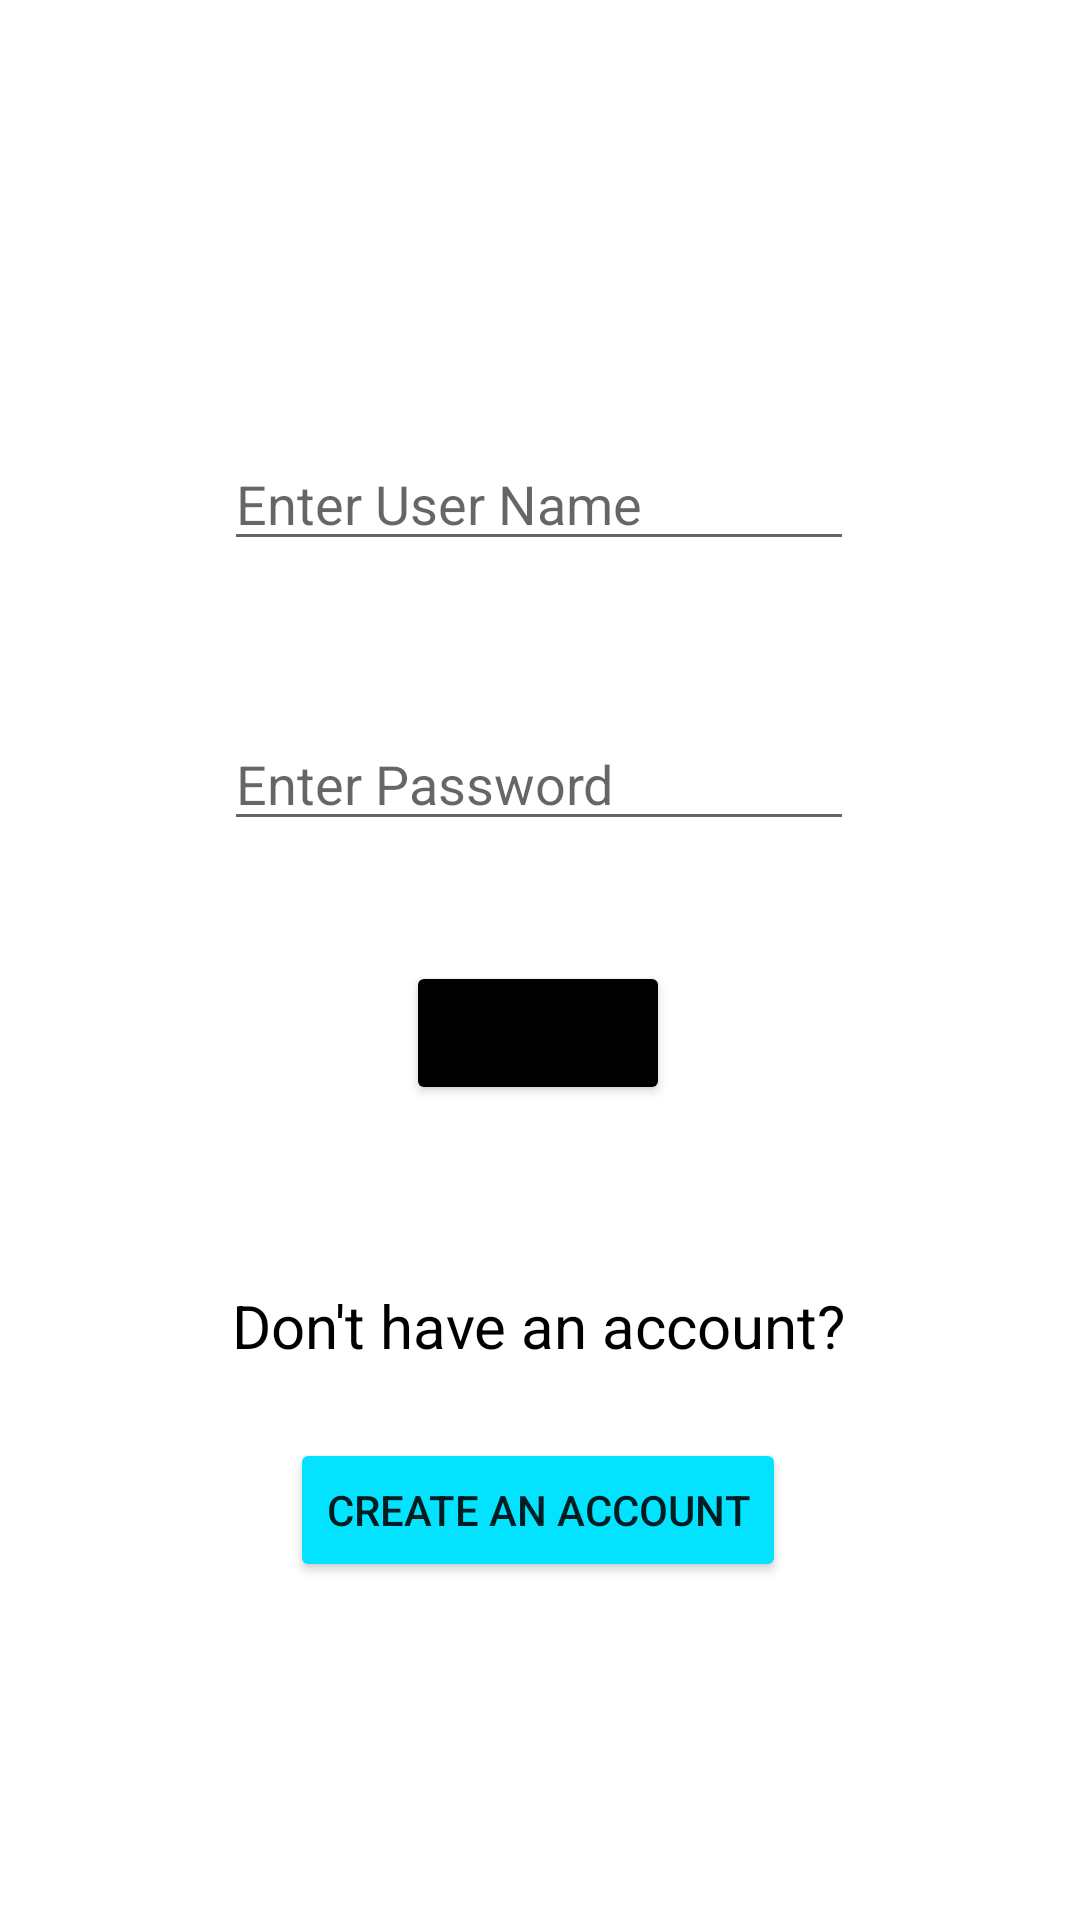

Android layout source for this screen:
<!-- AndroidManifest.xml: application theme Theme.SimpleLoginScreen -->
<!-- res/layout/fragment_login.xml -->
<?xml version="1.0" encoding="utf-8"?>
<androidx.constraintlayout.widget.ConstraintLayout xmlns:android="http://schemas.android.com/apk/res/android"
    xmlns:app="http://schemas.android.com/apk/res-auto"
    xmlns:tools="http://schemas.android.com/tools"
    android:layout_width="match_parent"
    android:layout_height="match_parent"
    tools:context="ui.LoginFragment">

    <EditText
        android:id="@+id/editText_user_name_login"
        android:layout_width="wrap_content"
        android:layout_height="wrap_content"
        android:layout_marginTop="60dp"
        android:ems="10"
        android:hint="Enter User Name"
        android:inputType="textPersonName"
        app:layout_constraintEnd_toEndOf="parent"
        app:layout_constraintHorizontal_bias="0.497"
        app:layout_constraintStart_toStartOf="parent"
        app:layout_constraintTop_toBottomOf="@+id/textView_login_error" />

    <EditText
        android:id="@+id/editText_password_login"
        android:layout_width="wrap_content"
        android:layout_height="wrap_content"
        android:layout_marginTop="52dp"
        android:ems="10"
        android:hint="Enter Password"
        android:inputType="textPassword"
        app:layout_constraintEnd_toEndOf="parent"
        app:layout_constraintHorizontal_bias="0.497"
        app:layout_constraintStart_toStartOf="parent"
        app:layout_constraintTop_toBottomOf="@+id/editText_user_name_login" />

    <Button
        android:id="@+id/btn_enter"
        android:layout_width="wrap_content"
        android:layout_height="wrap_content"
        android:layout_marginTop="40dp"
        android:backgroundTint="@color/black"
        android:text="ENTER"
        app:layout_constraintEnd_toEndOf="parent"
        app:layout_constraintHorizontal_bias="0.498"
        app:layout_constraintStart_toStartOf="parent"
        app:layout_constraintTop_toBottomOf="@+id/editText_password_login" />

    <TextView
        android:id="@+id/textView"
        android:layout_width="wrap_content"
        android:layout_height="wrap_content"
        android:layout_marginTop="60dp"
        android:text="Don't have an account?"
        android:textColor="@color/black"
        android:textSize="20sp"
        app:layout_constraintEnd_toEndOf="parent"
        app:layout_constraintHorizontal_bias="0.497"
        app:layout_constraintStart_toStartOf="parent"
        app:layout_constraintTop_toBottomOf="@+id/btn_enter" />

    <Button
        android:id="@+id/btn_create_account"
        android:layout_width="wrap_content"
        android:layout_height="wrap_content"
        android:layout_marginTop="24dp"
        android:backgroundTint="@color/blue_create_account_button"
        android:text="CREATE AN ACCOUNT"
        app:layout_constraintEnd_toEndOf="parent"
        app:layout_constraintHorizontal_bias="0.497"
        app:layout_constraintStart_toStartOf="parent"
        app:layout_constraintTop_toBottomOf="@+id/textView" />

    <TextView
        android:id="@+id/textView_login_error"
        android:layout_width="wrap_content"
        android:layout_height="wrap_content"
        android:layout_marginTop="64dp"
        android:text=" If the user exists, the password is incorrect."
        android:textColor="@color/white"
        android:textSize="16sp"
        app:layout_constraintEnd_toEndOf="parent"
        app:layout_constraintHorizontal_bias="0.498"
        app:layout_constraintStart_toStartOf="parent"
        app:layout_constraintTop_toTopOf="parent" />
</androidx.constraintlayout.widget.ConstraintLayout>
<!-- resources referenced by this layout -->
<resources>
  <color name="black">#FF000000</color>
  <color name="blue_create_account_button">#03E3FF</color>
  <color name="white">#FFFFFFFF</color>
  <style name="Theme.SimpleLoginScreen" parent="Theme.MaterialComponents.DayNight.DarkActionBar">
          
          <item name="colorPrimary">@color/purple_500</item>
          <item name="colorPrimaryVariant">@color/purple_700</item>
          <item name="colorOnPrimary">@color/white</item>
          
          <item name="colorSecondary">@color/teal_200</item>
          <item name="colorSecondaryVariant">@color/teal_700</item>
          <item name="colorOnSecondary">@color/black</item>
          
          <item name="android:statusBarColor" tools:targetApi="l">?attr/colorPrimaryVariant</item>
          
      </style>
  <color name="purple_500">#FF6200EE</color>
  <color name="purple_700">#FF3700B3</color>
  <color name="teal_200">#FF03DAC5</color>
  <color name="teal_700">#FF018786</color>
</resources>
